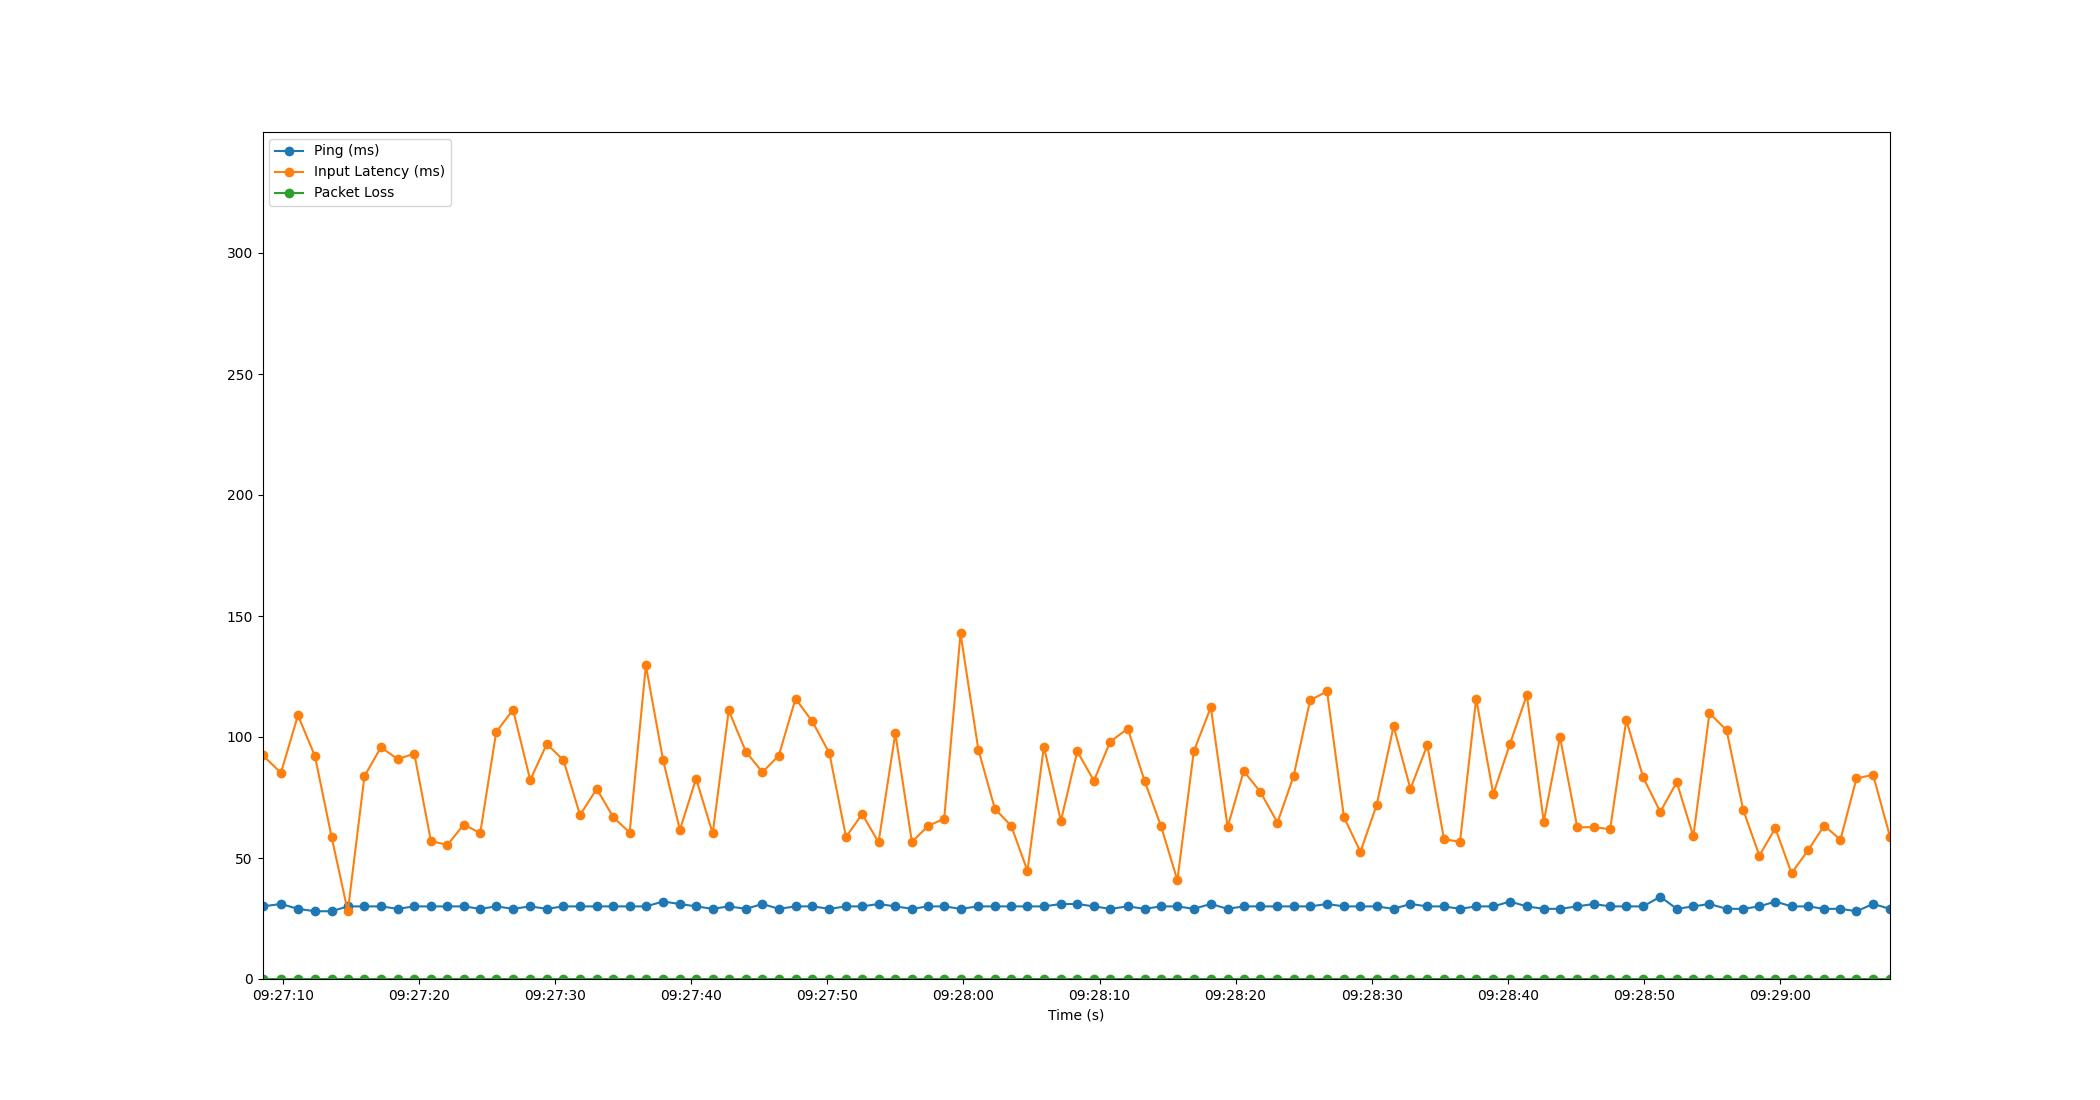

Source data for this figure (header and first rows):
Time, Timestamp, Ping, Packet Loss, Input Latency
2.6226043701171875e-06, 2023-07-20 09:27:08.484755, 30, 0, 92.56
1.353, 2023-07-20 09:27:09.837743, 31, 0, 85.19
2.605, 2023-07-20 09:27:11.089320, 29, 0, 108.9
3.853, 2023-07-20 09:27:12.337765, 28, 0, 92.14
5.074, 2023-07-20 09:27:13.558556, 28, 0, 58.79
6.268, 2023-07-20 09:27:14.753243, 30, 0, 27.95
7.493, 2023-07-20 09:27:15.977937, 30, 0, 83.8
8.703, 2023-07-20 09:27:17.188063, 30, 0, 95.75
9.935, 2023-07-20 09:27:18.420218, 29, 0, 90.87
11.16, 2023-07-20 09:27:19.640267, 30, 0, 93.11
12.38, 2023-07-20 09:27:20.860097, 30, 0, 57
13.59, 2023-07-20 09:27:22.076247, 30, 0, 55.42
14.79, 2023-07-20 09:27:23.275617, 30, 0, 63.78
16, 2023-07-20 09:27:24.486133, 29, 0, 60.32
17.18, 2023-07-20 09:27:25.662511, 30, 0, 102.1
18.42, 2023-07-20 09:27:26.899855, 29, 0, 111.2
19.68, 2023-07-20 09:27:28.160240, 30, 0, 82.19
20.89, 2023-07-20 09:27:29.376244, 29, 0, 97.08
22.11, 2023-07-20 09:27:30.598760, 30, 0, 90.49
23.34, 2023-07-20 09:27:31.820207, 30, 0, 67.79
24.56, 2023-07-20 09:27:33.048228, 30, 0, 78.54
25.78, 2023-07-20 09:27:34.265852, 30, 0, 66.88
26.98, 2023-07-20 09:27:35.468206, 30, 0, 60.5
28.17, 2023-07-20 09:27:36.659683, 30, 0, 129.6
29.44, 2023-07-20 09:27:37.920211, 32, 0, 90.56
30.67, 2023-07-20 09:27:39.158927, 31, 0, 61.66
31.86, 2023-07-20 09:27:40.349359, 30, 0, 82.79
33.09, 2023-07-20 09:27:41.570711, 29, 0, 60.18
34.26, 2023-07-20 09:27:42.748327, 30, 0, 111
35.53, 2023-07-20 09:27:44.009838, 29, 0, 93.92
36.74, 2023-07-20 09:27:45.226231, 31, 0, 85.46
37.95, 2023-07-20 09:27:46.429760, 29, 0, 92.33
39.17, 2023-07-20 09:27:47.656256, 30, 0, 115.8
40.41, 2023-07-20 09:27:48.896208, 30, 0, 106.4
41.66, 2023-07-20 09:27:50.145651, 29, 0, 93.3
42.88, 2023-07-20 09:27:51.367774, 30, 0, 58.69
44.07, 2023-07-20 09:27:52.556029, 30, 0, 68.15
45.27, 2023-07-20 09:27:53.759641, 31, 0, 56.48
46.51, 2023-07-20 09:27:54.991432, 30, 0, 101.5
47.73, 2023-07-20 09:27:56.209886, 29, 0, 56.65
48.91, 2023-07-20 09:27:57.398292, 30, 0, 63.21
50.1, 2023-07-20 09:27:58.583572, 30, 0, 66.27
51.3, 2023-07-20 09:27:59.782795, 29, 0, 142.8
52.61, 2023-07-20 09:28:01.090603, 30, 0, 94.83
53.82, 2023-07-20 09:28:02.307545, 30, 0, 70.31
55.02, 2023-07-20 09:28:03.507322, 30, 0, 63.31
56.22, 2023-07-20 09:28:04.701734, 30, 0, 44.67
57.43, 2023-07-20 09:28:05.912229, 30, 0, 95.97
58.67, 2023-07-20 09:28:07.158424, 31, 0, 65.33
59.88, 2023-07-20 09:28:08.361835, 31, 0, 94.06
61.1, 2023-07-20 09:28:09.583576, 30, 0, 81.95
62.3, 2023-07-20 09:28:10.787156, 29, 0, 98.09
63.59, 2023-07-20 09:28:12.076614, 30, 0, 103.4
64.82, 2023-07-20 09:28:13.307395, 29, 0, 81.88
66.04, 2023-07-20 09:28:14.524684, 30, 0, 63.05
67.23, 2023-07-20 09:28:15.719300, 30, 0, 40.82
68.44, 2023-07-20 09:28:16.926328, 29, 0, 94.08
69.69, 2023-07-20 09:28:18.177998, 31, 0, 112.3
70.93, 2023-07-20 09:28:19.411376, 29, 0, 62.74
72.11, 2023-07-20 09:28:20.595107, 30, 0, 85.9
... 39 more rows
